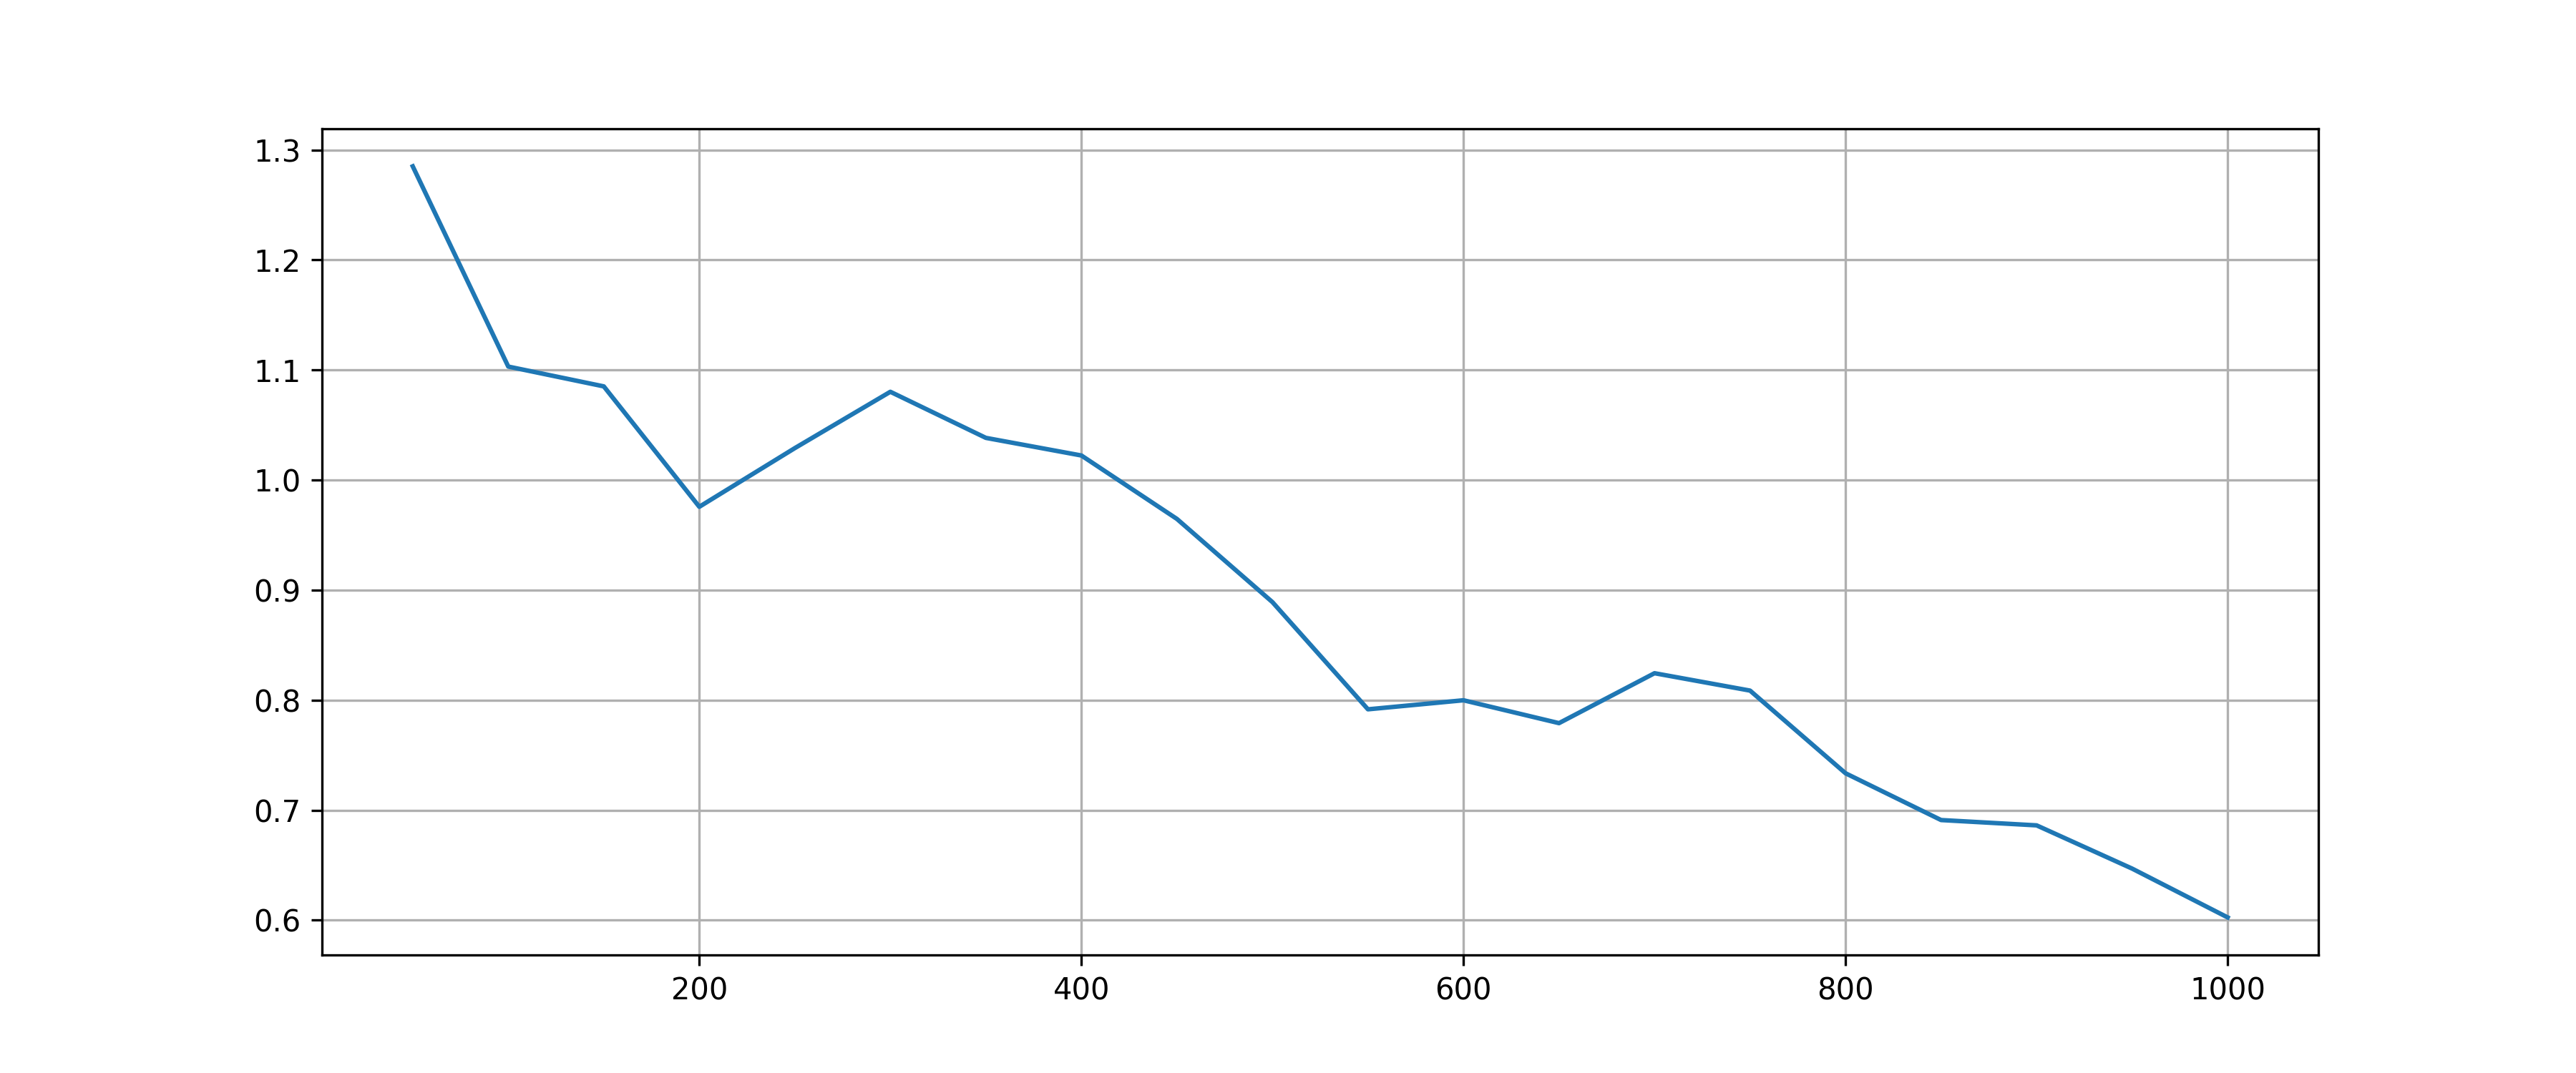

Source data for this figure (header and first rows):
, time, RMSE
0, 50, 1.285
1, 100, 1.103
2, 150, 1.085
3, 200, 0.9757
4, 250, 1.029
5, 300, 1.08
6, 350, 1.038
7, 400, 1.022
8, 450, 0.9646
9, 500, 0.889
10, 550, 0.7916
11, 600, 0.7998
12, 650, 0.779
13, 700, 0.8244
14, 750, 0.8086
15, 800, 0.7335
16, 850, 0.691
17, 900, 0.6861
18, 950, 0.6468
19, 1000, 0.6025
